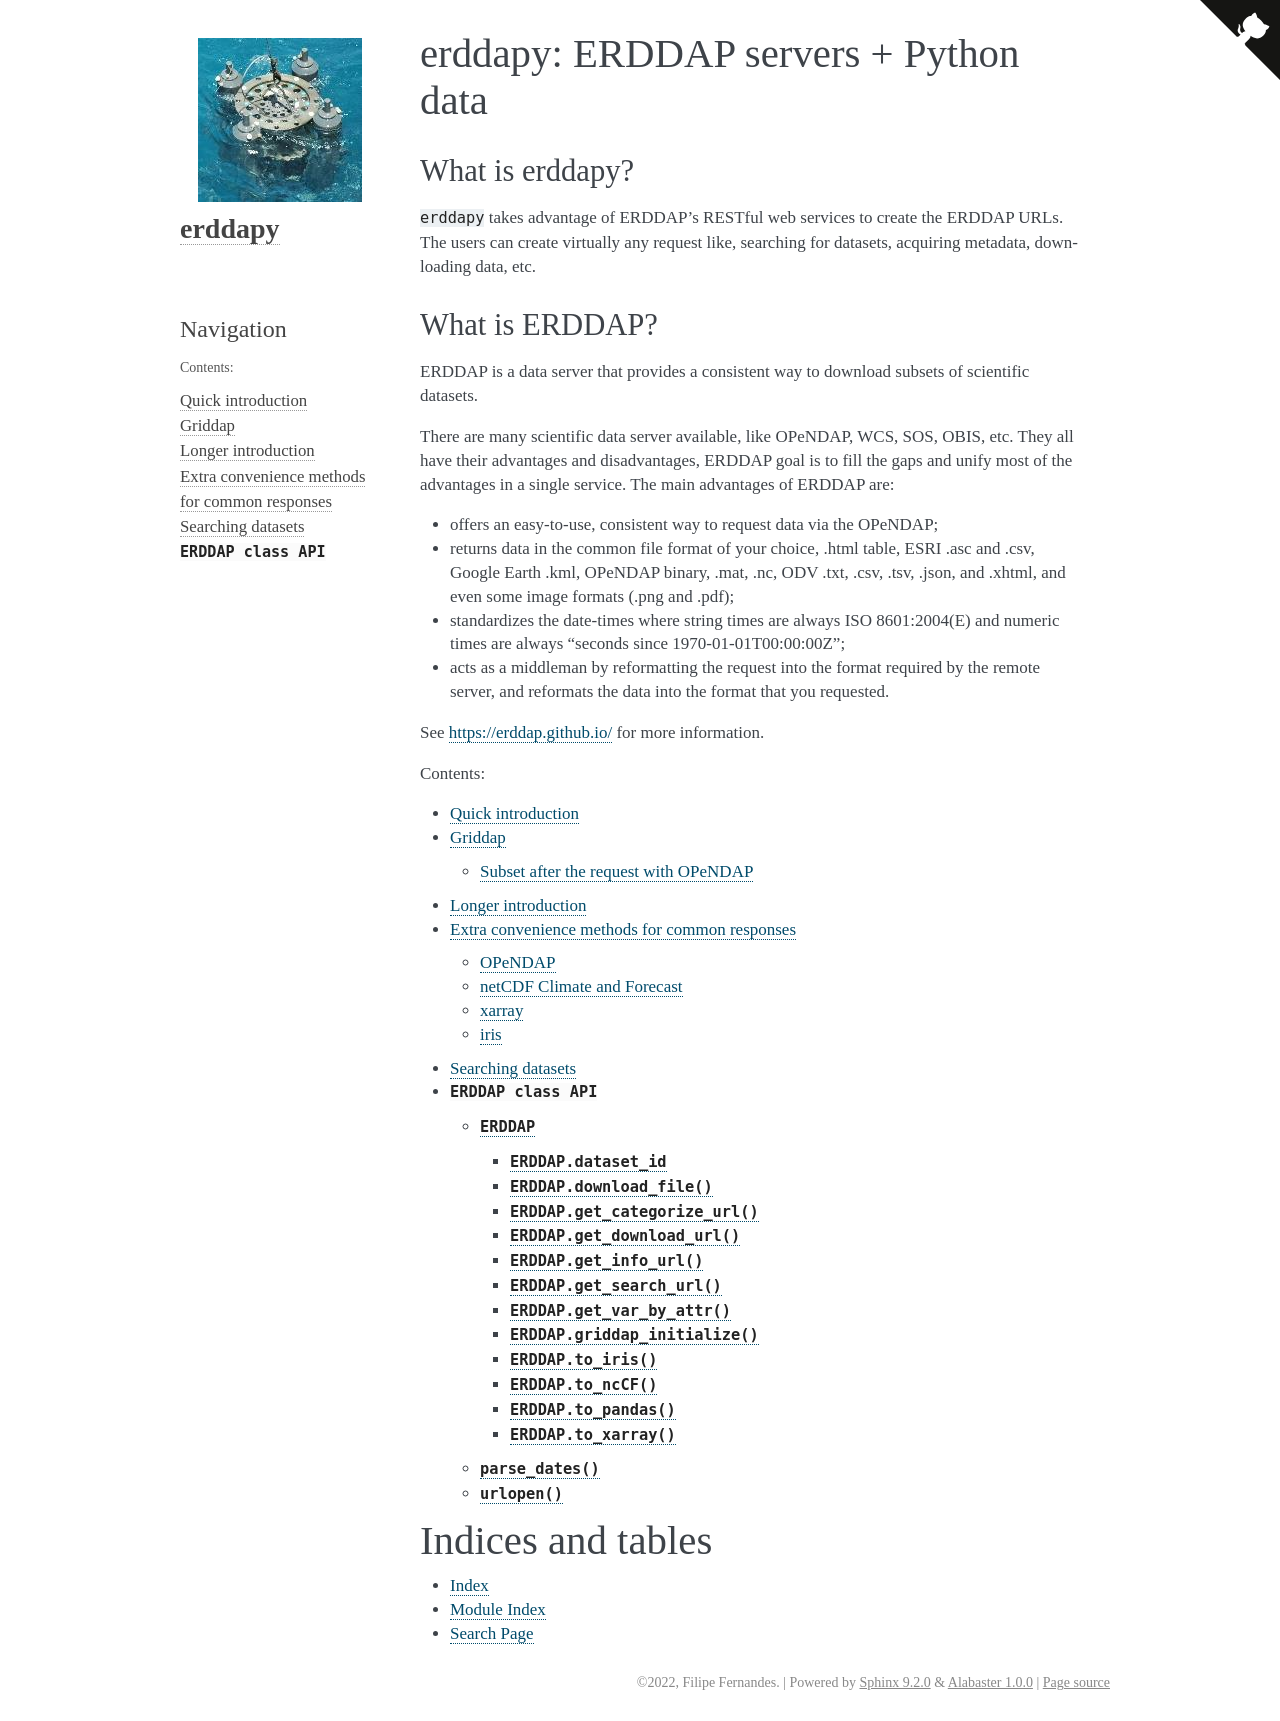

repository: ioos/erddapy · page: index.html · generator: sphinx

erddapy: ERDDAP servers + Python data
=====================================

What is erddapy?
----------------

``erddapy`` takes advantage of ERDDAP's RESTful web services to create the ERDDAP URLs.
The users can create virtually any request like,
searching for datasets, acquiring metadata, downloading data, etc.

What is ERDDAP?
---------------

ERDDAP is a data server that provides a consistent way to download subsets of scientific datasets.

There are many scientific data server available,
like OPeNDAP, WCS, SOS, OBIS, etc.
They all have their advantages and disadvantages,
ERDDAP goal is to fill the gaps and unify most of the advantages in a single service.
The main advantages of ERDDAP are:

- offers an easy-to-use, consistent way to request data via the OPeNDAP;
- returns data in the common file format of your choice,
  .html table, ESRI .asc and .csv, Google Earth .kml, OPeNDAP binary, .mat, .nc, ODV .txt, .csv, .tsv, .json, and .xhtml,
  and even some image formats (.png and .pdf);
- standardizes the date-times where string times are always ISO 8601:2004(E) and
  numeric times are always "seconds since 1970-01-01T00:00:00Z";
- acts as a middleman by reformatting the request into the format required by the remote server,
  and reformats the data into the format that you requested.


See https://erddap.github.io/ for more information.


.. toctree::
   :maxdepth: 3
   :caption: Contents:

   00-quick_intro-output.ipynb
   01a-griddap-output.ipynb
   01b-tabledap-output.ipynb
   02-extras-output.ipynb
   03-advanced_search-output.ipynb
   erddapy

Indices and tables
==================

* :ref:`genindex`
* :ref:`modindex`
* :ref:`search`
